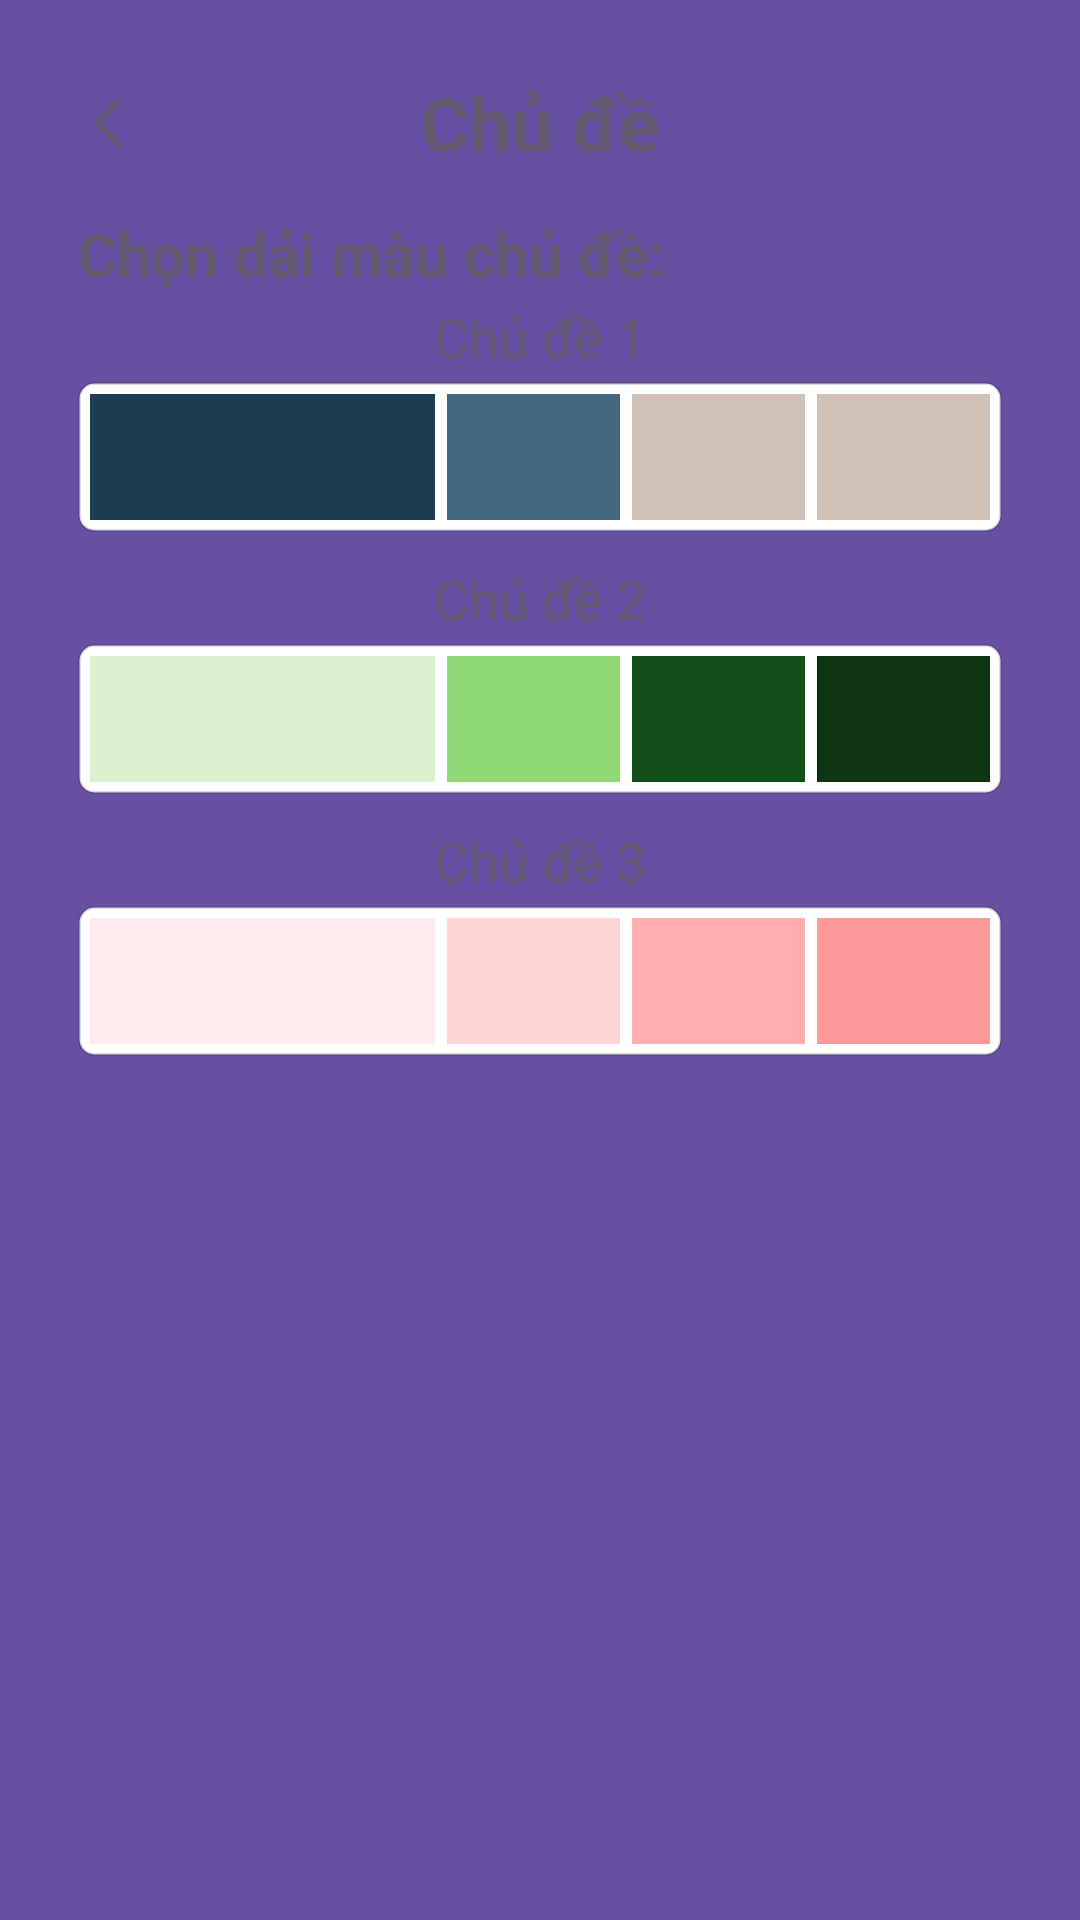

Produce the Android XML layout that renders to this screen, including the resource entries it uses.
<!-- AndroidManifest.xml: application theme Theme.NearU -->
<!-- res/layout/activity_theme_selector.xml -->
<?xml version="1.0" encoding="utf-8"?>
<RelativeLayout xmlns:android="http://schemas.android.com/apk/res/android"
    xmlns:app="http://schemas.android.com/apk/res-auto"
    android:layout_width="match_parent"
    android:layout_height="match_parent"
    android:background="?attr/colorPrimary"
    android:padding="16dp">

    <RelativeLayout
        android:id="@+id/header"
        android:layout_width="match_parent"
        android:layout_height="wrap_content">

        <ImageView
            android:id="@+id/btnBack"
            android:layout_width="50dp"
            android:layout_height="50dp"
            android:focusable="true"
            android:src="@drawable/ic_btn_back"
            android:padding="15dp"
            android:clickable="true" />

        <TextView
            android:layout_width="wrap_content"
            android:layout_height="wrap_content"
            android:text="Chủ đề"
            android:layout_centerInParent="true"
            android:textStyle="bold"
            android:textColor="?attr/colorAccent"
            android:textSize="25sp" />

    </RelativeLayout>

    <ScrollView
        android:layout_width="match_parent"
        android:layout_height="wrap_content"
        android:layout_below="@id/header"
        android:paddingHorizontal="10dp">

        <LinearLayout
            android:layout_width="match_parent"
            android:layout_height="wrap_content"
            android:orientation="vertical">

            <TextView
                android:layout_width="wrap_content"
                android:layout_height="wrap_content"
                android:layout_marginTop="5dp"
                android:layout_marginBottom="2dp"
                android:text="Chọn dải màu chủ đề:"
                android:textStyle="bold"
                android:textColor="?attr/colorAccent"
                android:textSize="20sp" />

            
            <TextView
                android:layout_width="wrap_content"
                android:layout_height="wrap_content"
                android:layout_marginBottom="3dp"
                android:text="Chủ đề 1"
                android:layout_gravity="center"
                android:textColor="?attr/colorAccent"
                android:textSize="18sp" />

            <LinearLayout
                android:id="@+id/themeCard1"
                android:layout_width="match_parent"
                android:layout_height="50dp"
                android:orientation="horizontal"
                android:layout_marginBottom="10dp"
                android:background="@drawable/theme_card_bg"
                android:padding="4dp">

                <View
                    android:layout_width="0dp"
                    android:layout_height="match_parent"
                    android:layout_weight="2"
                    android:background="@color/theme1_primary" />

                <View
                    android:layout_width="0dp"
                    android:layout_height="match_parent"
                    android:layout_weight="1"
                    android:layout_marginStart="4dp"
                    android:background="@color/theme1_secondary" />

                <View
                    android:layout_width="0dp"
                    android:layout_height="match_parent"
                    android:layout_weight="1"
                    android:layout_marginStart="4dp"
                    android:background="@color/theme1_tertiary" />

                <View
                    android:layout_width="0dp"
                    android:layout_height="match_parent"
                    android:layout_weight="1"
                    android:layout_marginStart="4dp"
                    android:background="@color/theme1_accent" />
            </LinearLayout>

            
            <TextView
                android:layout_width="wrap_content"
                android:layout_height="wrap_content"
                android:layout_marginBottom="3dp"
                android:text="Chủ đề 2"
                android:layout_gravity="center"
                android:textColor="?attr/colorAccent"
                android:textSize="18sp" />

            <LinearLayout
                android:id="@+id/themeCard2"
                android:layout_width="match_parent"
                android:layout_height="50dp"
                android:orientation="horizontal"
                android:layout_marginBottom="10dp"
                android:background="@drawable/theme_card_bg"
                android:padding="4dp">

                <View
                    android:layout_width="0dp"
                    android:layout_height="match_parent"
                    android:layout_weight="2"
                    android:background="@color/theme2_primary" />

                <View
                    android:layout_width="0dp"
                    android:layout_height="match_parent"
                    android:layout_weight="1"
                    android:layout_marginStart="4dp"
                    android:background="@color/theme2_secondary" />

                <View
                    android:layout_width="0dp"
                    android:layout_height="match_parent"
                    android:layout_weight="1"
                    android:layout_marginStart="4dp"
                    android:background="@color/theme2_tertiary" />

                <View
                    android:layout_width="0dp"
                    android:layout_height="match_parent"
                    android:layout_weight="1"
                    android:layout_marginStart="4dp"
                    android:background="@color/theme2_accent" />
            </LinearLayout>

            
            <TextView
                android:layout_width="wrap_content"
                android:layout_height="wrap_content"
                android:layout_marginBottom="3dp"
                android:text="Chủ đề 3"
                android:layout_gravity="center"
                android:textColor="?attr/colorAccent"
                android:textSize="18sp" />

            <LinearLayout
                android:id="@+id/themeCard3"
                android:layout_width="match_parent"
                android:layout_height="50dp"
                android:orientation="horizontal"
                android:layout_marginBottom="10dp"
                android:background="@drawable/theme_card_bg"
                android:padding="4dp">

                <View
                    android:layout_width="0dp"
                    android:layout_height="match_parent"
                    android:layout_weight="2"
                    android:background="@color/theme3_primary" />

                <View
                    android:layout_width="0dp"
                    android:layout_height="match_parent"
                    android:layout_weight="1"
                    android:layout_marginStart="4dp"
                    android:background="@color/theme3_secondary" />

                <View
                    android:layout_width="0dp"
                    android:layout_height="match_parent"
                    android:layout_weight="1"
                    android:layout_marginStart="4dp"
                    android:background="@color/theme3_tertiary" />

                <View
                    android:layout_width="0dp"
                    android:layout_height="match_parent"
                    android:layout_weight="1"
                    android:layout_marginStart="4dp"
                    android:background="@color/theme3_accent" />
            </LinearLayout>

        </LinearLayout>
    </ScrollView>
</RelativeLayout>
<!-- resources referenced by this layout -->
<resources>
  <color name="theme1_accent">#D2C1B6</color>
  <color name="theme1_primary">#1B3C53</color>
  <color name="theme1_secondary">#456882</color>
  <color name="theme1_tertiary">#D2C1B6</color>
  <color name="theme2_accent">#0D3512</color>
  <color name="theme2_primary">#DAF2D0</color>
  <color name="theme2_secondary">#8ED973</color>
  <color name="theme2_tertiary">#12501A</color>
  <color name="theme3_accent">#FF9999</color>
  <color name="theme3_primary">#FFEBEB</color>
  <color name="theme3_secondary">#FFD6D6</color>
  <color name="theme3_tertiary">#FFADAD</color>
  <!-- drawable ic_btn_back (drawable) -->
  <vector xmlns:android="http://schemas.android.com/apk/res/android" android:autoMirrored="true" android:height="24dp" android:viewportHeight="960" android:viewportWidth="960" android:width="24dp">
        
      <path android:fillColor="?attr/colorAccent" android:pathData="M400,880L0,480L400,80L471,151L142,480L471,809L400,880Z"/>
      
  </vector>
  <!-- drawable theme_card_bg (drawable) -->
  <?xml version="1.0" encoding="utf-8"?>
  <shape xmlns:android="http://schemas.android.com/apk/res/android"
      android:shape="rectangle">
      <solid android:color="@android:color/white"/>
      <corners android:radius="5dp"/>
      <stroke android:width="1dp" android:color="#22000000"/>
  </shape>
  <style name="Theme.NearU" parent="Base.Theme.NearU" />
  <style name="Base.Theme.NearU" parent="Theme.Material3.DayNight.NoActionBar">
          
          
      </style>
</resources>
